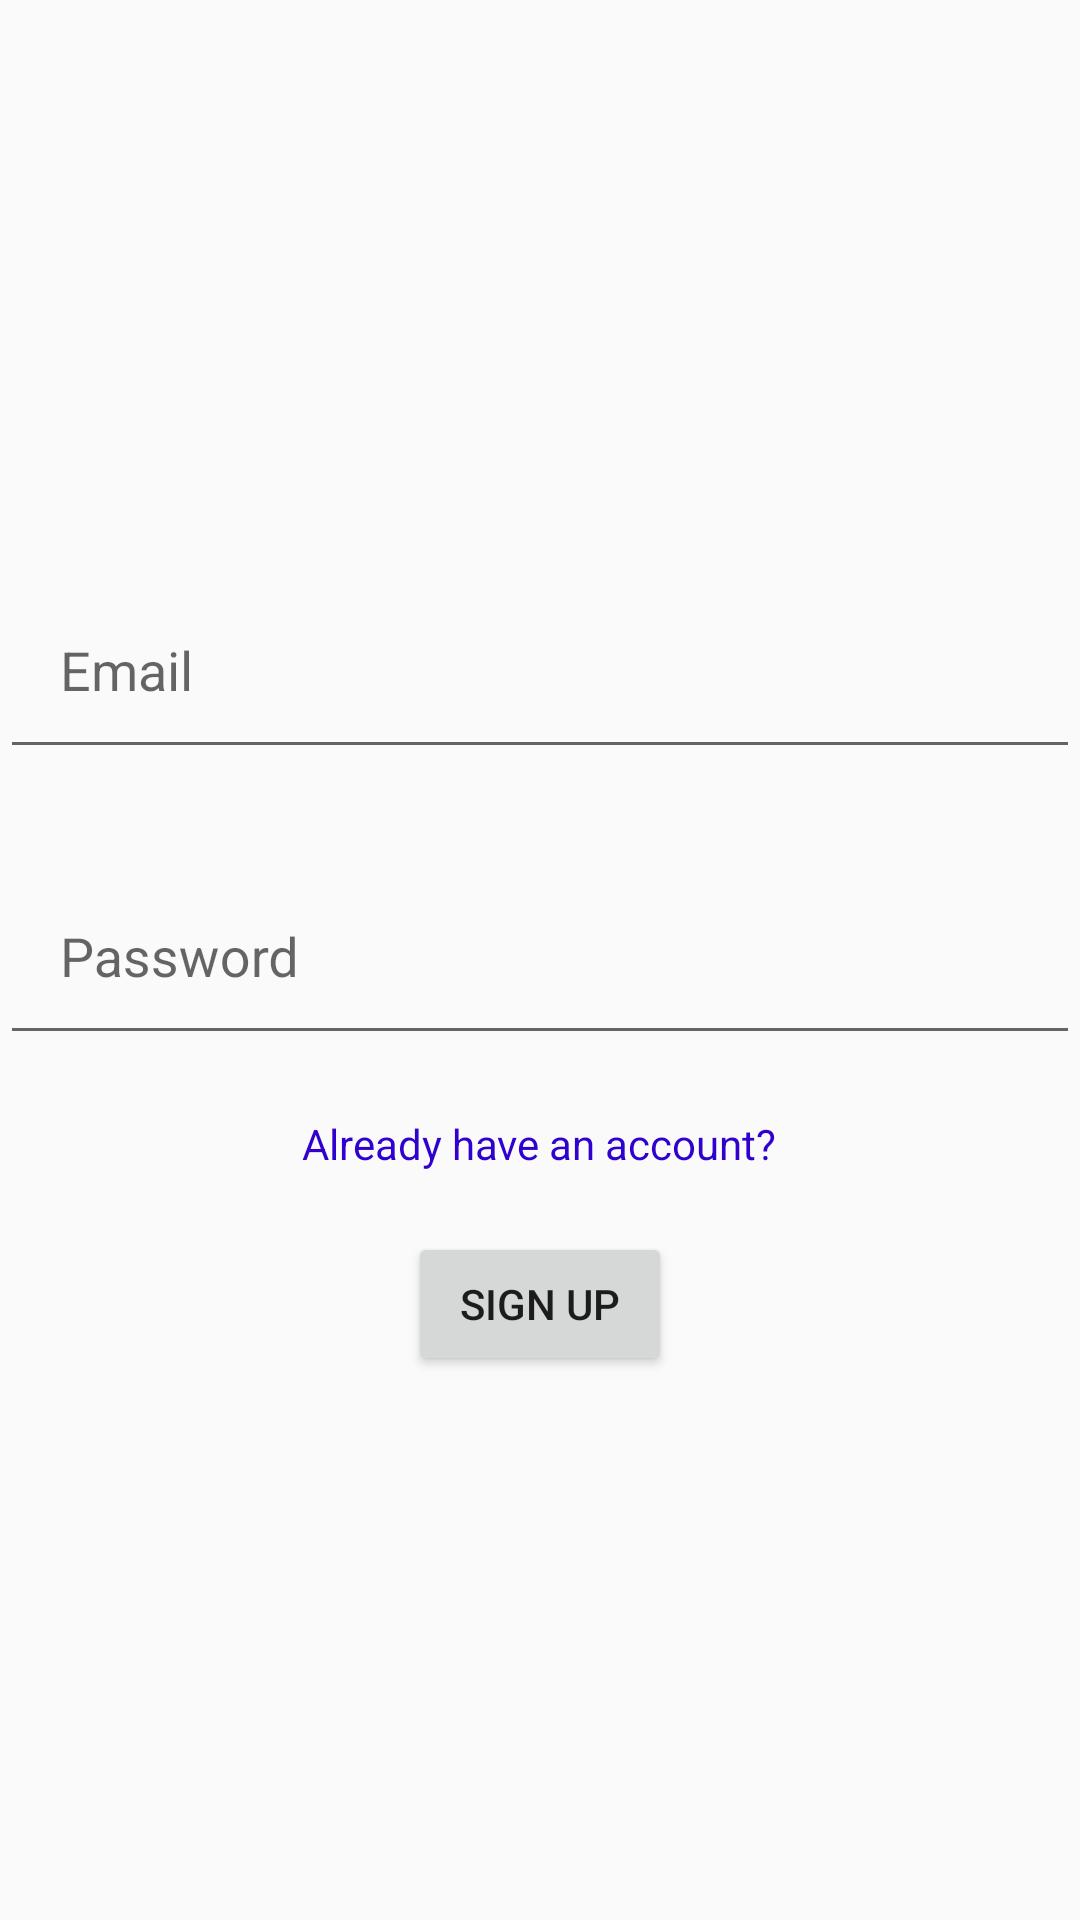

Layout XML and referenced resources for this Android screen:
<!-- AndroidManifest.xml: application theme Theme.TextMe -->
<!-- res/layout/activity_sign_up.xml -->
<?xml version="1.0" encoding="utf-8"?>
<LinearLayout xmlns:android="http://schemas.android.com/apk/res/android"
    xmlns:app="http://schemas.android.com/apk/res-auto"
    xmlns:tools="http://schemas.android.com/tools"
    android:id="@+id/main"
    android:layout_width="match_parent"
    android:layout_height="match_parent"
    android:gravity="center"
    android:layout_margin="10dp"
    android:orientation="vertical"
    tools:context=".SignUpActivity">

    <com.google.android.material.textfield.TextInputLayout
        android:layout_width="match_parent"
        android:layout_height="wrap_content"
        android:layout_marginBottom="20dp"
        android:hint="Email">
        <EditText
            android:layout_width="match_parent"
            android:layout_height="wrap_content"
            android:padding="20dp"
            android:id="@+id/signUpEmail"/>
    </com.google.android.material.textfield.TextInputLayout>
    <com.google.android.material.textfield.TextInputLayout
        android:layout_width="match_parent"
        android:layout_height="wrap_content"
        android:layout_marginBottom="20dp"
        android:hint="Password">
        <EditText
            android:layout_width="match_parent"
            android:layout_height="wrap_content"
            android:padding="20dp"

            android:id="@+id/signUpPassword"/>
    </com.google.android.material.textfield.TextInputLayout>

    <TextView
        android:layout_width="wrap_content"
        android:layout_height="wrap_content"
        android:textColor="#3001CE"
        android:text="Already have an account?"
        android:layout_marginBottom="20dp"
        android:id="@+id/alreadyAccountTV"/>

    <Button
        android:layout_width="wrap_content"
        android:layout_height="wrap_content"
        android:text="Sign Up"
        android:id="@+id/signUpBtn"/>

</LinearLayout>
<!-- resources referenced by this layout -->
<resources>
  <style name="Theme.TextMe" parent="Base.Theme.TextMe" />
  <style name="Base.Theme.TextMe" parent="Theme.AppCompat.DayNight.DarkActionBar">
          
          
      </style>
</resources>
